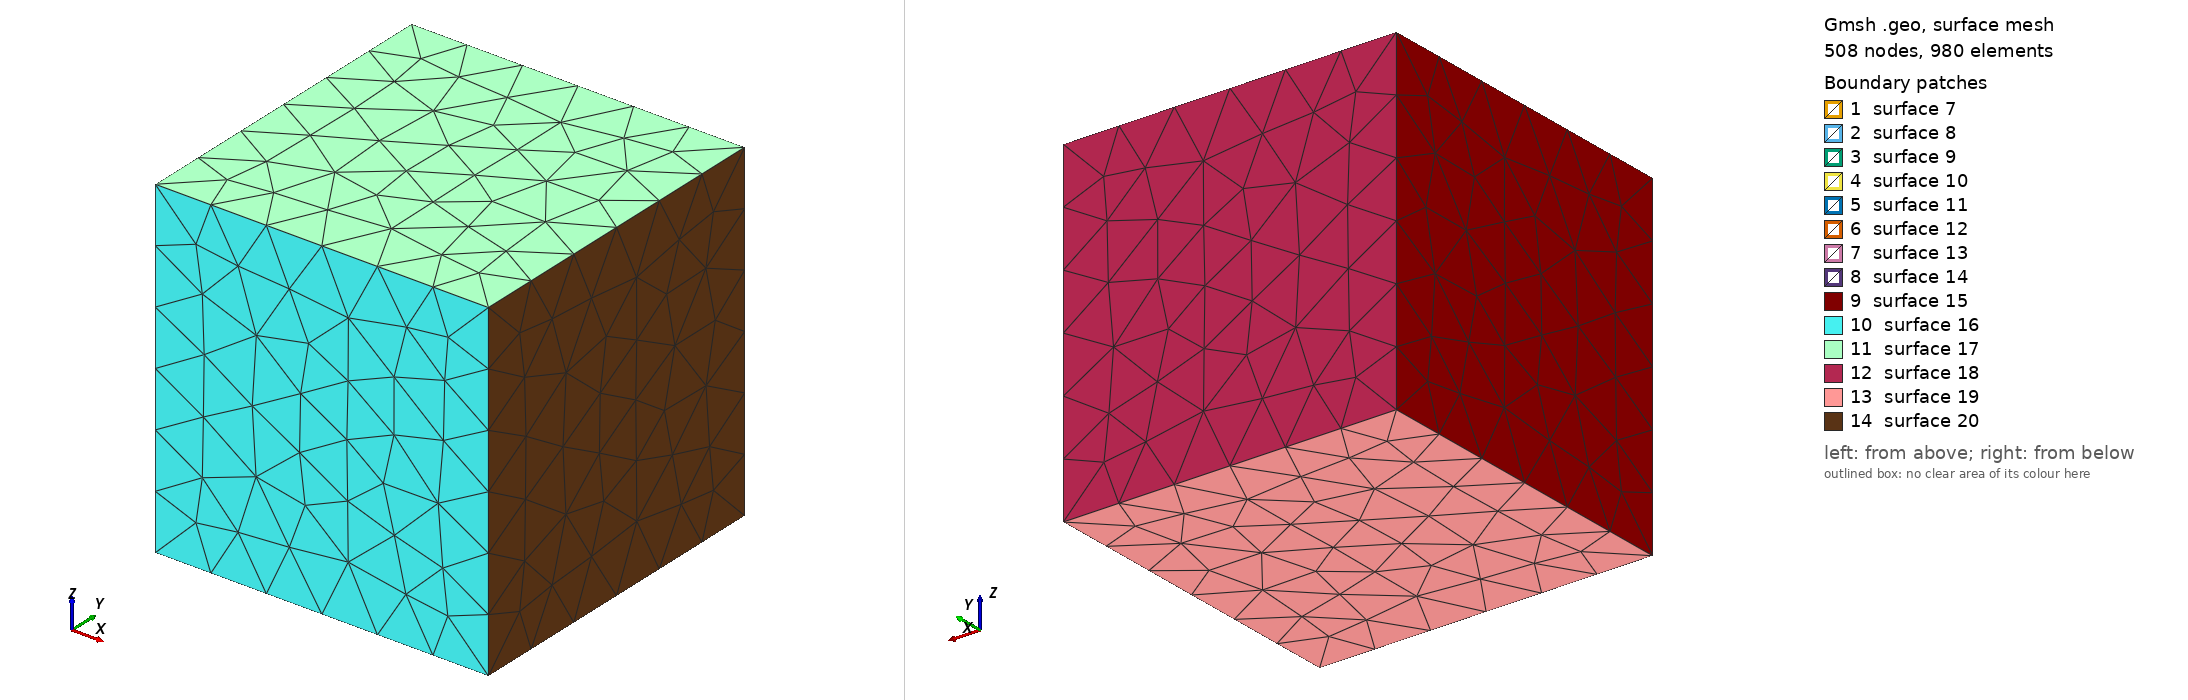

Gmsh geometry script, surface-meshed: 508 nodes, 980 surface elements. Boundary patches (legend numbers): 1 surface 7, 2 surface 8, 3 surface 9, 4 surface 10, 5 surface 11, 6 surface 12, 7 surface 13, 8 surface 14, 9 surface 15, 10 surface 16, 11 surface 17, 12 surface 18, 13 surface 19, 14 surface 20. Left view from above one corner, right view from below the opposite corner. The script declares no physical surfaces, so the legend lists its geometric surfaces. The drawing asked Gmsh for element sizes between 1% and 20% of the model's largest extent; the script's own settings can give other sizes.

=== prolate_symmetrical.geo (drawn) ===
SetFactory("OpenCASCADE");
//Starting with a box of length = 1
Box(1) = {0, 0, 0, 1, 1, 1};
x = 0; y = 0; z = 0; 
//-----------------------------------------------------------------------------------------------------------------------
//Copy in the section below the geometric information generated from the pre-processing module in meshes/txt_mesh/
//The geometric information starts from the first line until
//this line -> v() = BooleanFragments { Volume{1}; Delete; }{ Volume{2:n}; Delete; };
//-----------------------------------------------------------------------------------------------------------------------
Sphere(2) = {x+0.25, y+0.25, z+0.25, 0.05}; 
Dilate {{ x+0.25, y+0.25, z+0.25},{1,1,4}} {Volume{2}; } 
Sphere(3) = {x+0.25, y+0.75, z+0.25, 0.05}; 
Dilate {{ x+0.25, y+0.75, z+0.25},{1,1,4}} {Volume{3}; } 
Sphere(4) = {x+0.75, y+0.25, z+0.25, 0.05}; 
Dilate {{ x+0.75, y+0.25, z+0.25},{1,1,4}} {Volume{4}; } 
Sphere(5) = {x+0.75, y+0.75, z+0.25, 0.05}; 
Dilate {{ x+0.75, y+0.75, z+0.25},{1,1,4}} {Volume{5}; } 
Sphere(6) = {x+0.25, y+0.25, z+0.75, 0.05}; 
Dilate {{ x+0.25, y+0.25, z+0.75},{1,1,4}} {Volume{6}; } 
Sphere(7) = {x+0.25, y+0.75, z+0.75, 0.05}; 
Dilate {{ x+0.25, y+0.75, z+0.75},{1,1,4}} {Volume{7}; } 
Sphere(8) = {x+0.75, y+0.25, z+0.75, 0.05}; 
Dilate {{ x+0.75, y+0.25, z+0.75},{1,1,4}} {Volume{8}; } 
Sphere(9) = {x+0.75, y+0.75, z+0.75, 0.05}; 
Dilate {{ x+0.75, y+0.75, z+0.75},{1,1,4}} {Volume{9}; } 
v() = BooleanFragments { Volume{1}; Delete; }{ Volume{2 :9}; Delete; };  
//-----------------------------------------------------------------------------------------------------------------------
// STL mesh for bounding boxes:
Geometry.OCCBoundsUseStl = 1;
eps = 1e-3;
//volumes in the bounding box of the original box
vin() = Volume In BoundingBox {-eps,-eps,-eps, 1+eps,1+eps,1+eps};
v() -= vin();
//Deleting the volumes outside the volume of the origina box
Recursive Delete{ Volume{v()}; }
//--------------------------------------------------------------------------------------
//For applying periodic boundaries
//We get all surfaces on the left:
Sxmin() = Surface In BoundingBox{-eps, -eps, -eps, +eps, 1+eps, 1+eps};
For i In {0:#Sxmin()-1}
  // We get the bounding box of the left surfaces
  bb() = BoundingBox Surface { Sxmin(i) };
  // We translate the bounding box to the right and look for surfaces inside i
  Sxmax() = Surface In BoundingBox { bb(0)-eps+1, bb(1)-eps, bb(2)-eps,
                                     bb(3)+eps+1, bb(4)+eps, bb(5)+eps };
  // For all the matches, we compare the corresponding bounding boxes
  For j In {0:#Sxmax()-1}
    bb2() = BoundingBox Surface { Sxmax(j) };
    bb2(0) -= 1;
    bb2(3) -= 1;
    // if they match, we apply the periodicity constraint
    If(Fabs(bb2(0)-bb(0)) < eps && Fabs(bb2(1)-bb(1)) < eps &&
       Fabs(bb2(2)-bb(2)) < eps && Fabs(bb2(3)-bb(3)) < eps &&
       Fabs(bb2(4)-bb(4)) < eps && Fabs(bb2(5)-bb(5)) < eps)
      Periodic Surface {Sxmax(j)} = {Sxmin(i)} Translate {1,0,0};
    EndIf
  EndFor
EndFor

//We get all surfaces on the outside:
Symin() = Surface In BoundingBox{-eps, -eps, -eps, 1+eps, eps, 1+eps};
For i In {0:#Symin()-1}
  // We get the bounding box of each outter surface
  bb() = BoundingBox Surface { Symin(i) };
  // We translate the bounding box to the inside and look for surfaces inside i
  Symax() = Surface In BoundingBox { bb(0)-eps, bb(1)-eps+1, bb(2)-eps,
                                     bb(3)+eps, bb(4)+eps+1, bb(5)+eps };
  // For all the matches, we compare the corresponding bounding boxes
  For j In {0:#Symax()-1}
    bb2() = BoundingBox Surface { Symax(j) };
    bb2(1) -= 1;
    bb2(4) -= 1;
    // if they match, we apply the periodicity constraint
    If(Fabs(bb2(0)-bb(0)) < eps && Fabs(bb2(1)-bb(1)) < eps &&
       Fabs(bb2(2)-bb(2)) < eps && Fabs(bb2(3)-bb(3)) < eps &&
       Fabs(bb2(4)-bb(4)) < eps && Fabs(bb2(5)-bb(5)) < eps)
      Periodic Surface {Symax(j)} = {Symin(i)} Translate {0,1,0};
    EndIf
  EndFor
EndFor

// We get all surfaces on the bottom:
Szmin() = Surface In BoundingBox{-eps, -eps, -eps, 1+eps, 1+eps, +eps};

For i In {0:#Szmin()-1}
  // We get the bounding box of each bottom surface
  bb() = BoundingBox Surface { Szmin(i) };
  // We translate the bounding box to the top and look for surfaces inside i
  Szmax() = Surface In BoundingBox { bb(0)-eps, bb(1)-eps, bb(2)-eps+1,
                                     bb(3)+eps, bb(4)+eps, bb(5)+eps+1 };
  // For all the matches, we compare the corresponding bounding boxes
  For j In {0:#Szmax()-1}
    bb2() = BoundingBox Surface { Szmax(j) };
    bb2(2) -= 1;
    bb2(5) -= 1;
    // ...and if they match, we apply the periodicity constraint
    If(Fabs(bb2(0)-bb(0)) < eps && Fabs(bb2(1)-bb(1)) < eps &&
       Fabs(bb2(2)-bb(2)) < eps && Fabs(bb2(3)-bb(3)) < eps &&
       Fabs(bb2(4)-bb(4)) < eps && Fabs(bb2(5)-bb(5)) < eps)
      Periodic Surface {Szmax(j)} = {Szmin(i)} Translate {0,0,1};
    EndIf
  EndFor
EndFor
//---------------------------------------------------------------------------------------------------------------------------------------
//In this section we copy the rest of the information gathered from the file generated from the pre-processing module in meshes/txt_mesh/
//---------------------------------------------------------------------------------------------------------------------------------------
Physical Volume(1) = {10}; 
Physical Volume(2) = {2, 3, 4, 5, 6, 7, 8, 9}; 
Mesh.CharacteristicLengthMin = 0.05; 
Mesh.CharacteristicLengthMax = 0.05;
//------------------------------------------------------------------------------------------------------------------------------------------
